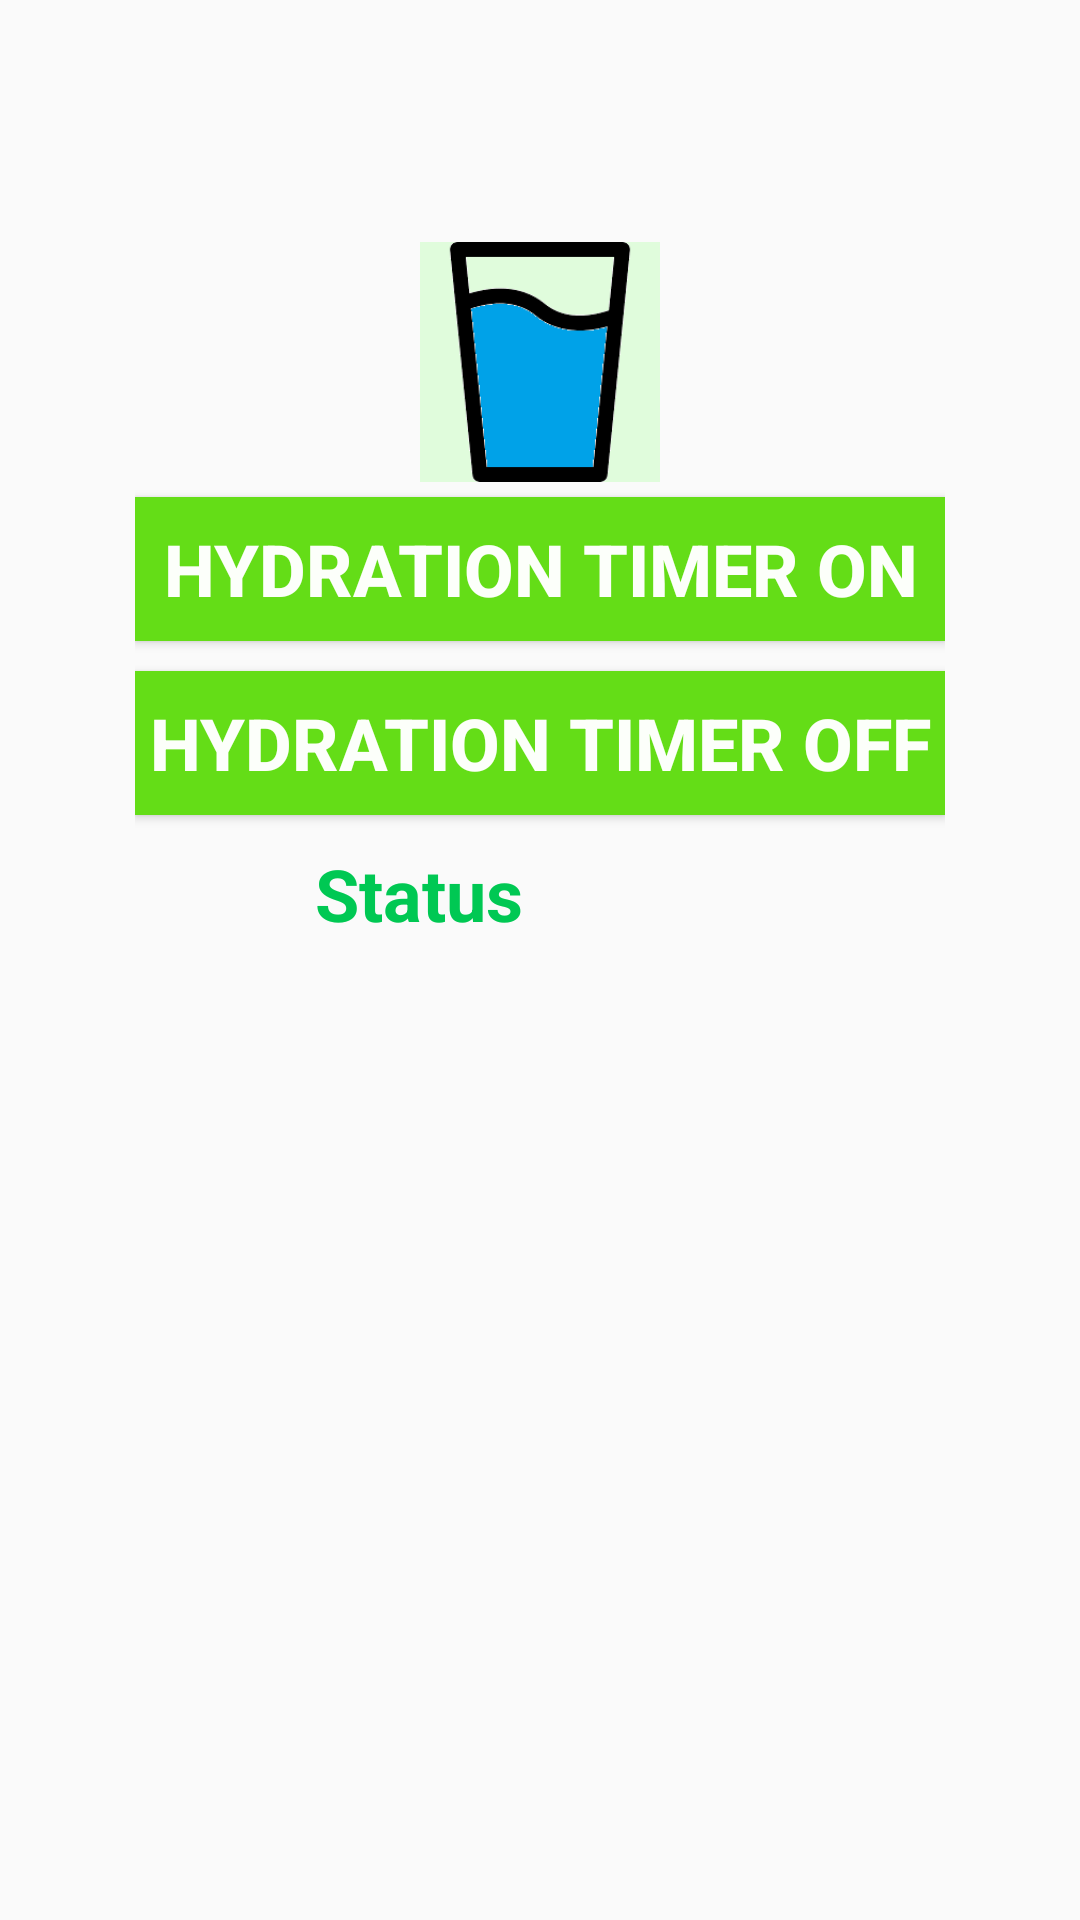

The Android layout XML behind this screen, and the referenced resources:
<!-- AndroidManifest.xml: application theme AppTheme -->
<!-- res/layout/activity_hydration.xml -->
<?xml version="1.0" encoding="utf-8"?>
<RelativeLayout xmlns:android="http://schemas.android.com/apk/res/android"
    xmlns:app="http://schemas.android.com/apk/res-auto"
    xmlns:tools="http://schemas.android.com/tools"
    android:layout_width="match_parent"
    android:orientation="vertical"
    android:layout_height="match_parent">
<LinearLayout
    android:layout_width="wrap_content"
    android:layout_height="wrap_content"
    android:layout_centerVertical="true"
    android:layout_centerHorizontal="true"
    android:orientation="vertical">
    <ImageView

        android:id="@+id/imageView"
        android:layout_width="80dp"
        android:layout_height="90dp"
        android:layout_marginLeft="95dp"
        android:src="@drawable/glass"
        />

    <Button
        android:id="@+id/on"
        android:layout_width="270dp"
        android:layout_height="wrap_content"

        android:background="#64DD17"
        android:onClick="on"
        android:text="Hydration Timer On"
        android:textColor="#FAFFFFFF"
        android:textSize="24sp"

        android:textStyle="bold" />

    <Button
        android:id="@+id/off"
        android:layout_width="270dp"
        android:layout_height="wrap_content"
        android:layout_marginTop="10dp"
        android:background="#64DD17"
        android:onClick="off"
        android:text="Hydration Timer Off"
        android:textColor="#FAFFFFFF"
        android:textSize="24sp"
        android:textStyle="bold" />

    <TextView
        android:id="@+id/onoff"
        android:layout_marginTop="10dp"
        android:layout_marginLeft="60dp"
        android:layout_width="wrap_content"
        android:layout_height="wrap_content"
        android:layout_marginBottom="250dp"
        android:text="Status"
        android:textColor="#00C853"
        android:textSize="24sp"
        android:textStyle="bold"
       />
</LinearLayout>
</RelativeLayout>
<!-- resources referenced by this layout -->
<resources>
  <!-- drawable glass: png bitmap (drawable, 5531 bytes) -->
  <style name="AppTheme" parent="Theme.AppCompat.Light.NoActionBar">
          
          <item name="colorPrimary">@color/cardview_shadow_start_color</item>
          <item name="colorPrimaryDark">@color/cardview_shadow_start_color</item>
          <item name="colorAccent">@color/cardview_shadow_end_color</item>
      </style>
</resources>
